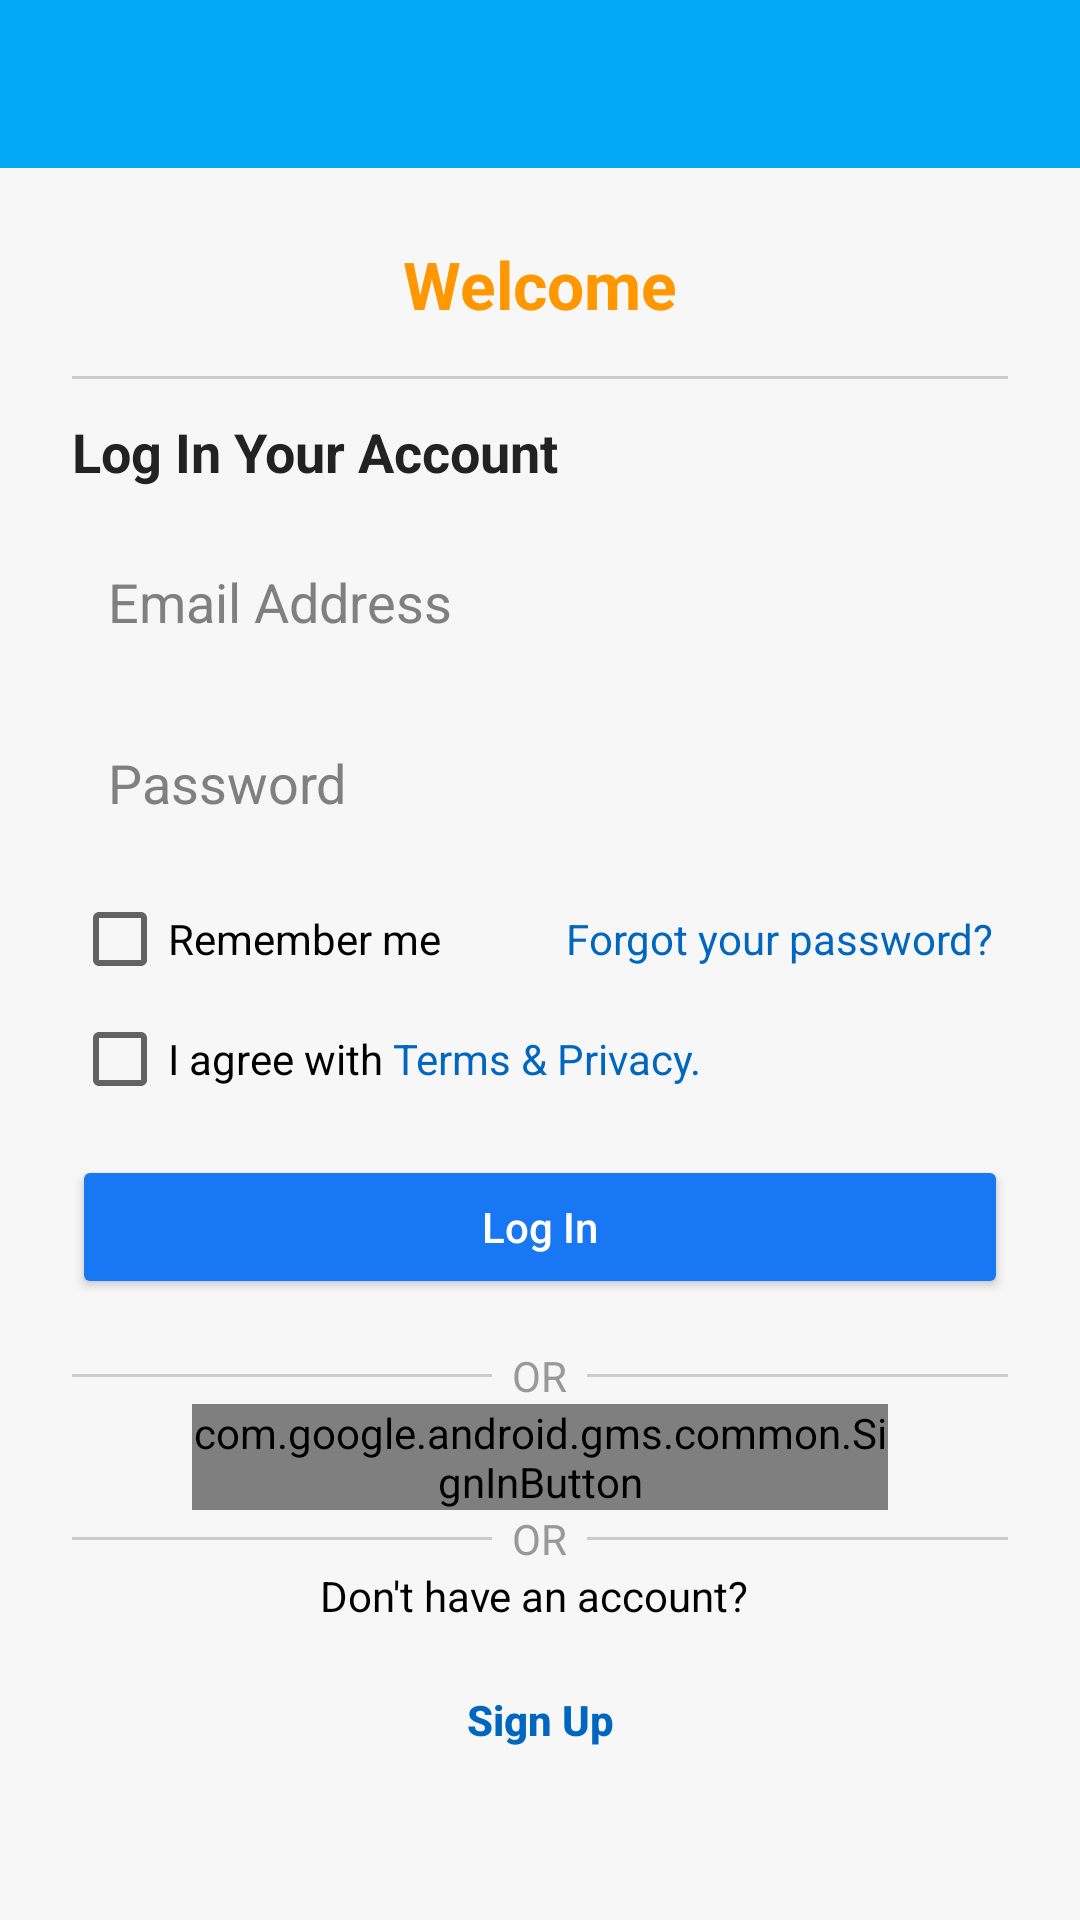

Android layout source for this screen:
<!-- AndroidManifest.xml: application theme Base.Theme.Bideshibazar -->
<!-- res/layout/activity_login.xml -->
<?xml version="1.0" encoding="utf-8"?>
<ScrollView xmlns:android="http://schemas.android.com/apk/res/android"
    android:layout_width="match_parent"
    android:layout_height="match_parent"
    android:background="#F7F7F7">


    <LinearLayout
        android:layout_width="match_parent"
        android:layout_height="wrap_content"
        android:orientation="vertical"
        >

        <androidx.appcompat.widget.Toolbar
            android:id="@+id/toolbar"
            android:layout_width="match_parent"
            android:layout_height="?attr/actionBarSize"
            android:background="@color/toolbar"
            android:titleTextColor="@color/colorOnBackground" />

        <LinearLayout
            android:layout_width="match_parent"
            android:layout_height="wrap_content"
            android:gravity="center_horizontal"
            android:orientation="vertical"
            android:padding="24dp"
            >



        
        <TextView
            android:layout_width="match_parent"
            android:layout_height="wrap_content"
            android:layout_gravity="center"
            android:layout_marginBottom="16dp"
            android:gravity="center"
            android:text="Welcome"
            android:textColor="@color/primary_brand"
            android:textSize="22sp"
            android:textStyle="bold" />

        <View
            android:layout_width="match_parent"
            android:layout_height="1dp"
            android:layout_marginBottom="12dp"
            android:background="#CCCCCC" />

        
        <TextView
            android:layout_width="match_parent"
            android:layout_height="26dp"
            android:layout_marginBottom="12dp"
            android:text="Log In Your Account"
            android:textColor="#222222"
            android:textSize="18sp"
            android:textStyle="bold" />

        
        <EditText
            android:id="@+id/emailInput"
            android:layout_width="match_parent"
            android:layout_height="wrap_content"
            android:layout_marginBottom="12dp"
            android:background="@drawable/edittext_background"
            android:hint="Email Address"
            android:inputType="textEmailAddress"
            android:textColor="#000000"
            android:textColorHint="#808080"
            android:padding="12dp" />

        
        <EditText
            android:id="@+id/passwordInput"
            android:layout_width="match_parent"
            android:layout_height="wrap_content"
            android:layout_marginBottom="12dp"
            android:background="@drawable/edittext_background"
            android:hint="Password"
            android:inputType="textPassword"
            android:textColor="#000000"
            android:textColorHint="#808080"
            android:padding="12dp" />

        
        <LinearLayout
            android:layout_width="match_parent"
            android:layout_height="wrap_content"
            android:layout_marginBottom="8dp"
            android:gravity="center_vertical"
            android:orientation="horizontal">

            <CheckBox
                android:id="@+id/checkboxRemember"
                android:layout_width="0dp"
                android:layout_height="wrap_content"
                android:layout_weight="0.5"
                android:textColor="#000000"
                android:text="Remember me"
                />

            <TextView
                android:id="@+id/forgotPassword"
                android:layout_width="0dp"
                android:layout_height="wrap_content"
                android:layout_marginRight="5dp"
                android:layout_weight="0.5"
                android:gravity="right"
                android:text="Forgot your password?"
                android:textColor="#0066C0"
                android:textSize="14sp" />
        </LinearLayout>

        

        <LinearLayout
            android:layout_width="match_parent"
            android:layout_height="wrap_content"
            android:layout_marginBottom="16dp"
            android:orientation="horizontal">

            <CheckBox
                android:id="@+id/checkboxAgree"
                android:layout_width="wrap_content"
                android:layout_height="match_parent"
                android:gravity="center"
                android:textColor="#000000"
                android:text="I agree with "

                />

            <TextView
                android:id="@+id/Terms_and_Privacy_id"
                android:layout_width="wrap_content"
                android:layout_height="match_parent"
                android:text="Terms &amp; Privacy."
                android:textColor="#0066C0"
                android:gravity="center"

                />

        </LinearLayout>


        
        <Button
            android:id="@+id/btnLogin"
            android:layout_width="match_parent"
            android:layout_height="wrap_content"
            android:layout_marginBottom="16dp"
            android:backgroundTint="#1877F2"
            android:text="Log In"
            android:textAllCaps="false"
            android:textColor="#FFFFFF" />

        
        <LinearLayout
            android:layout_width="match_parent"
            android:layout_height="wrap_content"
            android:gravity="center_vertical"
            android:orientation="horizontal">

            <View
                android:layout_width="0dp"
                android:layout_height="1dp"
                android:layout_weight="1"
                android:background="#CCCCCC" />

            <TextView
                android:layout_width="wrap_content"
                android:layout_height="wrap_content"
                android:text="  OR  "
                android:textColor="#999999" />

            <View
                android:layout_width="0dp"
                android:layout_height="1dp"
                android:layout_weight="1"
                android:background="#CCCCCC" />
        </LinearLayout>

        
        <com.google.android.gms.common.SignInButton
            android:id="@+id/btnGoogleSignIn"
            android:layout_width="match_parent"
            android:layout_marginLeft="40dp"
            android:layout_marginRight="40dp"
            android:layout_height="wrap_content" />

        
        <LinearLayout
            android:layout_width="match_parent"
            android:layout_height="wrap_content"
            android:gravity="center"
            android:orientation="horizontal">

            <View
                android:layout_width="0dp"
                android:layout_height="1dp"
                android:layout_weight="1"
                android:background="#CCCCCC" />

            <TextView
                android:layout_width="wrap_content"
                android:layout_height="wrap_content"
                android:text="  OR  "
                android:textColor="#999999" />

            <View
                android:layout_width="0dp"
                android:layout_height="1dp"
                android:layout_weight="1"
                android:background="#CCCCCC" />
        </LinearLayout>


        
        <TextView
            android:layout_width="wrap_content"
            android:layout_height="wrap_content"
            android:layout_gravity="center"
            android:text="Don't have an account? "
            android:textColor="#000000" />

        <Button
            android:id="@+id/signupLink"
            style="@style/RoundedButton"
            android:layout_width="wrap_content"
            android:layout_height="wrap_content"
            android:layout_gravity="center"
            android:text="Sign Up"
            android:textColor="#0066C0"
            android:textStyle="bold" />
    </LinearLayout>
    </LinearLayout>
</ScrollView>
<!-- resources referenced by this layout -->
<resources>
  <color name="colorOnBackground">#000000</color>
  <color name="primary_brand">#FF9800</color>
  <color name="toolbar">#03A9F4</color>
  <style name="RoundedButton">
          <item name="android:backgroundTint">#FFCC00</item>
          <item name="android:textColor">#000000</item>
          <item name="android:textAllCaps">false</item>
          <item name="android:padding">12dp</item>
          <item name="android:layout_marginTop">8dp</item>
          <item name="android:layout_marginBottom">8dp</item>
          <item name="android:stateListAnimator">@null</item> 
          <item name="android:elevation">4dp</item>
          <item name="android:background">@drawable/rounded_button</item>
      </style>
  <style name="Base.Theme.Bideshibazar" parent="Theme.AppCompat.Light.NoActionBar">
  
          <item name="colorPrimary">@color/colorPrimary</item>
          <item name="colorPrimaryVariant">@color/colorPrimaryVariant</item>
          <item name="colorOnPrimary">@color/colorOnPrimary</item>
  
          <item name="colorSecondary">@color/colorSecondary</item>
          <item name="colorSecondaryVariant">@color/colorSecondaryVariant</item>
          <item name="colorOnSecondary">@color/colorOnSecondary</item>
  
          <item name="color">@color/colorBackground</item>
          <item name="colorOnBackground">@color/colorOnBackground</item>
  
          <item name="colorSurface">@color/colorSurface</item>
          <item name="colorOnSurface">@color/colorOnSurface</item>
  
          <item name="colorError">@color/colorError</item>
          <item name="colorOnError">@color/colorOnError</item>
  
          
          <item name="android:statusBarColor" tools:targetApi="l">@android:color/transparent</item>
          <item name="android:navigationBarColor">@color/colorBackground</item>
          <item name="android:windowLightStatusBar">true</item>
      </style>
  <color name="colorPrimary">#2196F3</color>
  <color name="colorPrimaryVariant">#1976D2</color>
  <color name="colorOnPrimary">#FFFFFF</color>
  <color name="colorSecondary">#FF9800</color>
  <color name="colorSecondaryVariant">#F57C00</color>
  <color name="colorOnSecondary">#000000</color>
  <color name="colorBackground">#FFFFFF</color>
  <color name="colorSurface">#FFFFFF</color>
  <color name="colorOnSurface">#000000</color>
  <color name="colorError">#B00020</color>
  <color name="colorOnError">#FFFFFF</color>
</resources>
